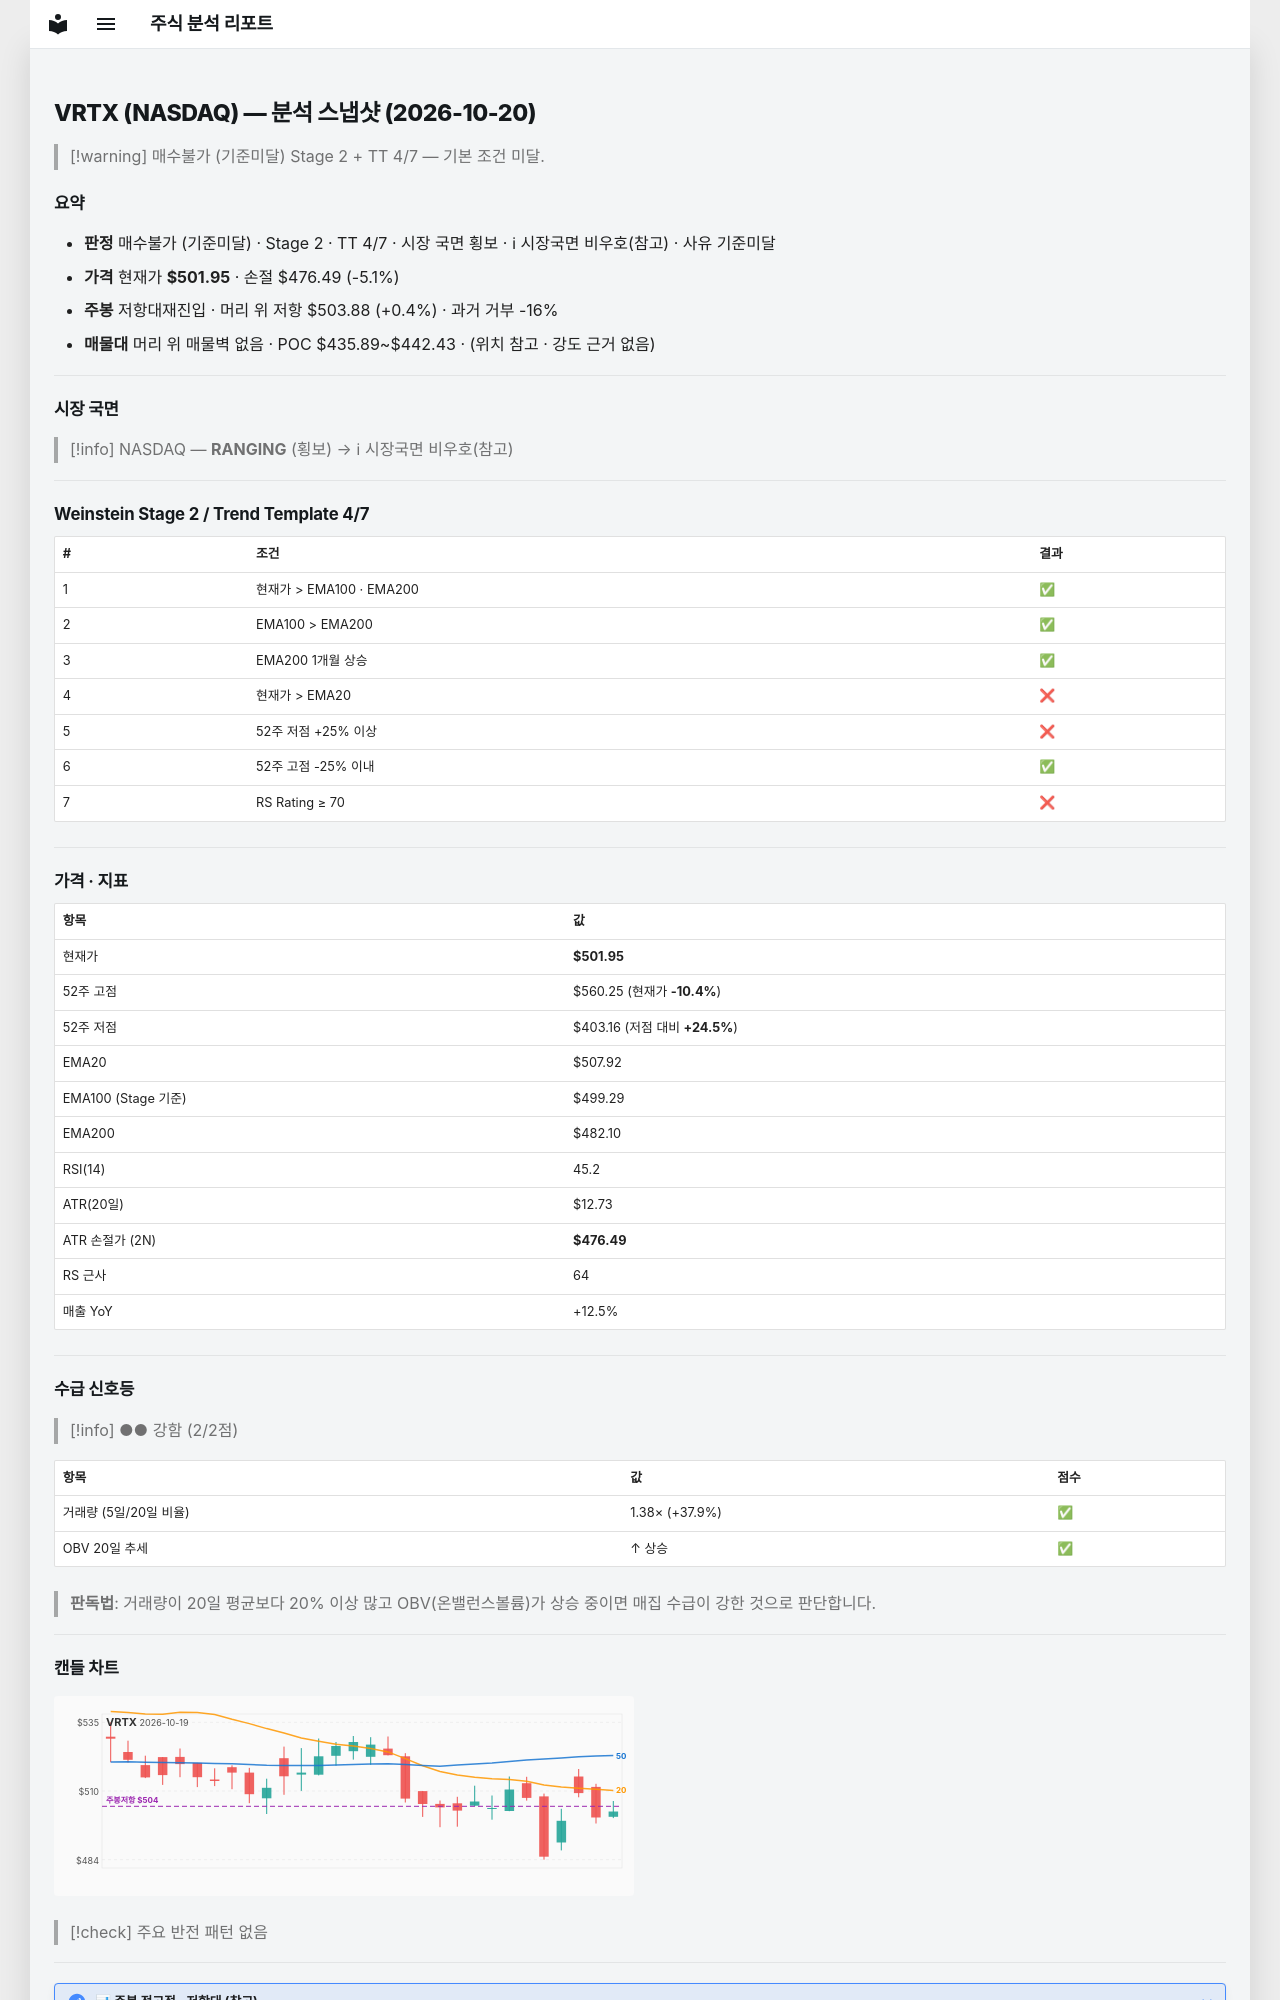

repository: soloandco/stock-reports · page: snapshots/VRTX-2026-10-20/index.html · generator: mkdocs

---
type: analysis-snapshot
title: VRTX 분석 스냅샷
ticker: VRTX
market: NASDAQ
created: 2026-10-20
updated: 2026-10-20
bar-date: 2026-10-19
verdict: 매수불가
verdict-reason: 기준미달
real-rr: 0.08
sma50-gap-pct: -1.2
weekly-position: 저항대재진입
weekly-overhead-price: 503.88
weekly-overhead-pct: 0.4
stage: 2
trend-template-score: 4
tt-max: 7
ma-set: ema-20-100-200
price: 501.95001220703125
stop-price: 476.48872306267026
market-regime: RANGING
supply-demand-score: 2/2
supply-demand-label: 강함
status: tracking
tags:
  - stock-agent
  - watchlist
  - VRTX
  - analysis
related:
  - "[[analysis-template]]"
---

# VRTX (NASDAQ) — 분석 스냅샷 (2026-10-20)

> [!warning] 매수불가 (기준미달)
> Stage 2 + TT 4/7 — 기본 조건 미달.

## 요약

- **판정** 매수불가 (기준미달) · Stage 2 · TT 4/7 · 시장 국면 횡보 · ℹ 시장국면 비우호(참고) · 사유 기준미달
- **가격** 현재가 **$501.95** · 손절 $476.49 (-5.1%)
- **주봉** 저항대재진입 · 머리 위 저항 $503.88 (+0.4%) · 과거 거부 -16%
- **매물대** 머리 위 매물벽 없음 · POC $435.89~$442.43 · (위치 참고 · 강도 근거 없음)

---

## 시장 국면

> [!info] NASDAQ — **RANGING** (횡보) → ℹ 시장국면 비우호(참고)

---

## Weinstein Stage 2 / Trend Template 4/7

| # | 조건 | 결과 |
|---|------|------|
| 1 | 현재가 > EMA100 · EMA200 | ✅ |
| 2 | EMA100 > EMA200 | ✅ |
| 3 | EMA200 1개월 상승 | ✅ |
| 4 | 현재가 > EMA20 | ❌ |
| 5 | 52주 저점 +25% 이상 | ❌ |
| 6 | 52주 고점 -25% 이내 | ✅ |
| 7 | RS Rating ≥ 70 | ❌ |

---

## 가격 · 지표

| 항목 | 값 |
|------|---|
| 현재가 | **$501.95** |
| 52주 고점 | $560.25 (현재가 **-10.4%**) |
| 52주 저점 | $403.16 (저점 대비 **+24.5%**) |
| EMA20 | $507.92 |
| EMA100 (Stage 기준) | $499.29 |
| EMA200 | $482.10 |
| RSI(14) | 45.2 |
| ATR(20일) | $12.73 |
| ATR 손절가 (2N) | **$476.49** |
| RS 근사 | 64 |
| 매출 YoY | +12.5% |

---
## 수급 신호등

> [!info] ●● 강함 (2/2점)

| 항목 | 값 | 점수 |
|------|------|------|
| 거래량 (5일/20일 비율) | 1.38× (+37.9%) | ✅ |
| OBV 20일 추세 | ↑ 상승 | ✅ |

> **판독법**: 거래량이 20일 평균보다 20% 이상 많고 OBV(온밸런스볼륨)가 상승 중이면 매집 수급이 강한 것으로 판단합니다.

---
